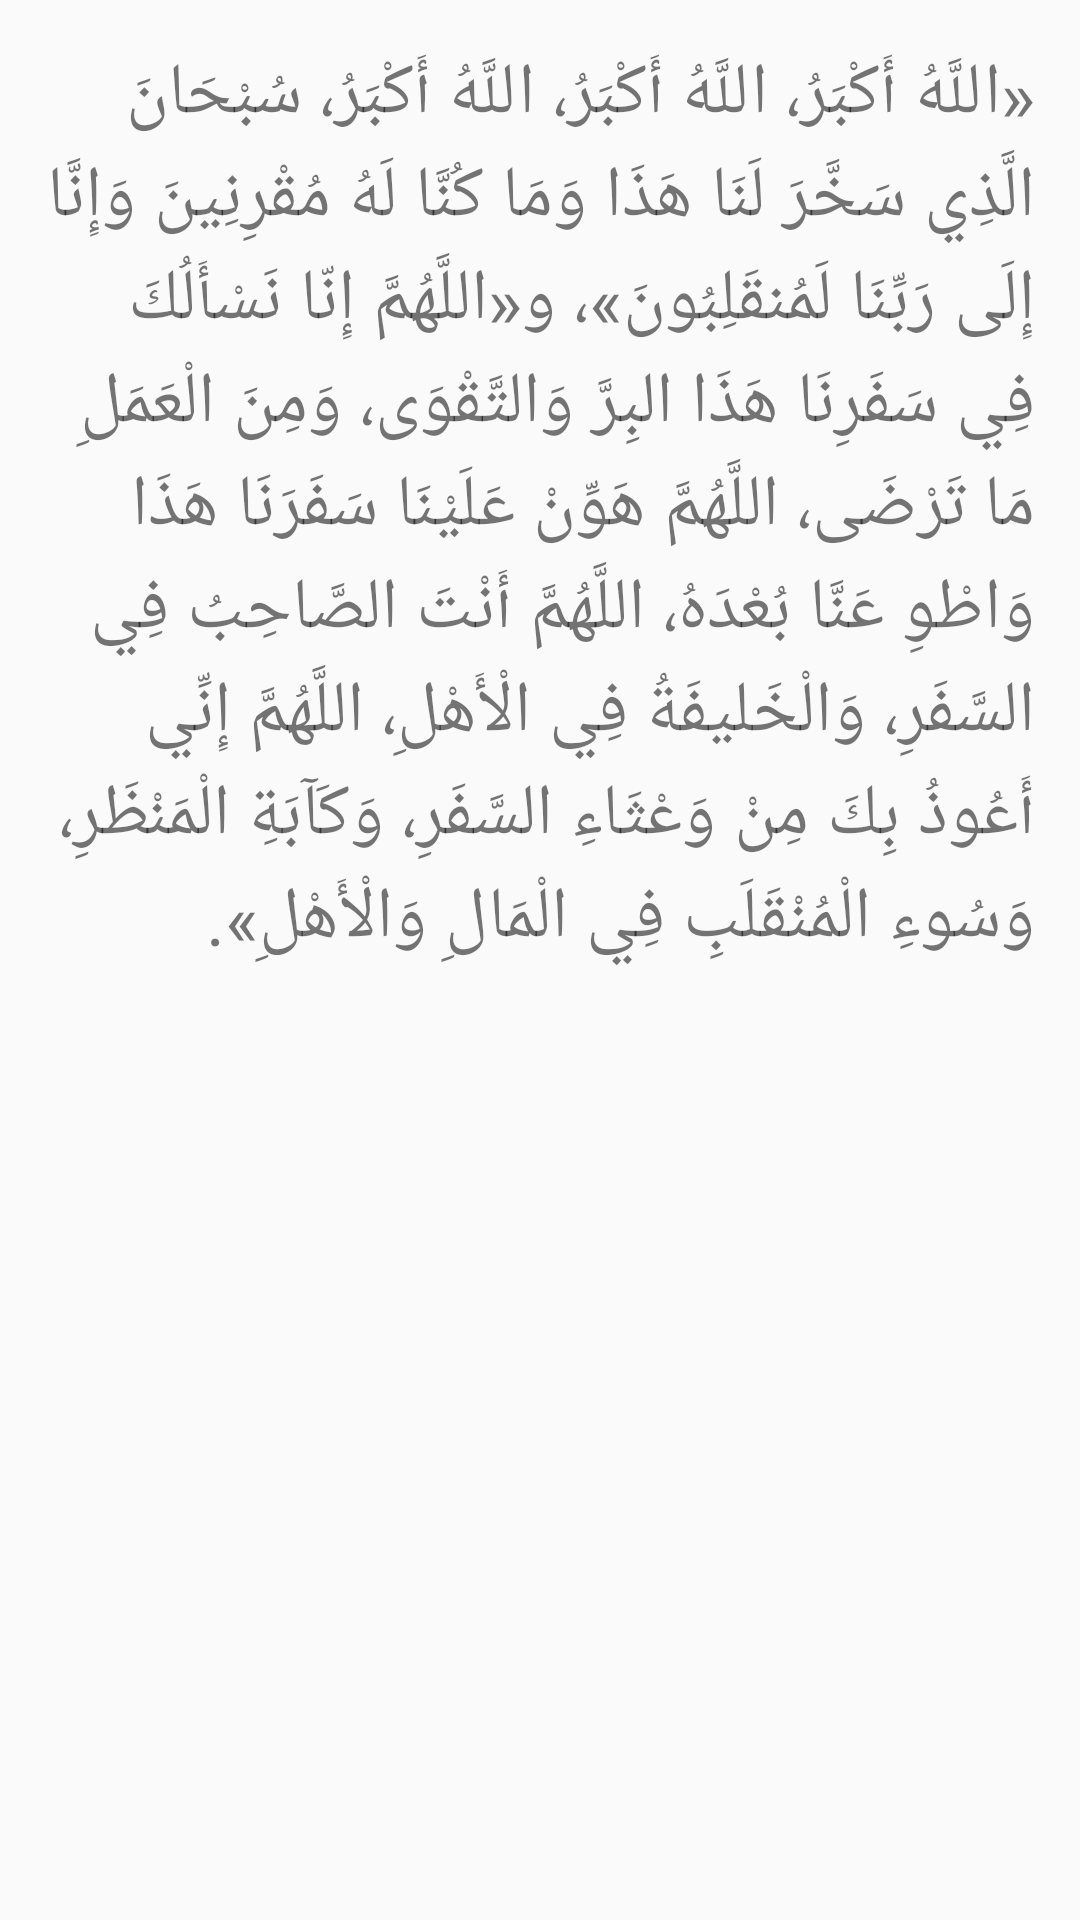

Reconstruct the res/layout file that produces this screen, plus the resources it refers to.
<!-- AndroidManifest.xml: application theme Theme.Aass -->
<!-- res/layout/safar_back.xml -->
<?xml version="1.0" encoding="utf-8"?>
<LinearLayout xmlns:android="http://schemas.android.com/apk/res/android"
    xmlns:app="http://schemas.android.com/apk/res-auto"
    xmlns:tools="http://schemas.android.com/tools"
    android:layout_width="match_parent"
    android:layout_height="match_parent"
    android:layout_margin="20dp"
    android:orientation="vertical"
    android:padding="15dp"
    tools:context=".safar_back">

    <ScrollView
        android:layout_width="match_parent"
        android:layout_height="match_parent">

        <LinearLayout
            android:layout_width="match_parent"
            android:layout_height="wrap_content"
            android:orientation="vertical">

            <TextView
                android:id="@+id/textView31"
                android:layout_width="match_parent"
                android:layout_height="wrap_content"
                android:text="@string/safar_back"
                android:textSize="24sp"
                app:lineHeight="90px" />
        </LinearLayout>
    </ScrollView>
</LinearLayout>
<!-- resources referenced by this layout -->
<resources>
  <string name="safar_back">
          «اللَّهُ أَكْبَرُ، اللَّهُ أَكْبَرُ، اللَّهُ أَكْبَرُ، سُبْحَانَ الَّذِي سَخَّرَ لَنَا هَذَا وَمَا كُنَّا لَهُ مُقْرِنِينَ وَإِنَّا إِلَى رَبِّنَا لَمُنقَلِبُونَ»، و«اللَّهُمَّ إِنّا نَسْأَلُكَ فِي سَفَرِنَا هَذَا البِرَّ وَالتَّقْوَى، وَمِنَ الْعَمَلِ مَا تَرْضَى، اللَّهُمَّ هَوِّنْ عَلَيْنَا سَفَرَنَا هَذَا وَاطْوِ عَنَّا بُعْدَهُ، اللَّهُمَّ أَنْتَ الصَّاحِبُ فِي السَّفَرِ، وَالْخَليفَةُ فِي الْأَهْلِ، اللَّهُمَّ إِنِّي أَعُوذُ بِكَ مِنْ وَعْثَاءِ السَّفَرِ، وَكَآبَةِ الْمَنْظَرِ، وَسُوءِ الْمُنْقَلَبِ فِي الْمَالِ وَالْأَهْلِ».
      </string>
  <style name="Theme.Aass" parent="Theme.AppCompat.Light.DarkActionBar">
          
          <item name="colorPrimary">@color/purple_500</item>
          <item name="colorPrimaryDark">@color/purple_700</item>
          <item name="colorAccent">@color/teal_200</item>
          
      </style>
  <!-- not gathered from this repository: default colours our renderer supplied (Android Studio template values) -->
  <color name="purple_500">#FF6200EE</color>
  <color name="purple_700">#FF3700B3</color>
  <color name="teal_200">#FF03DAC5</color>
</resources>
